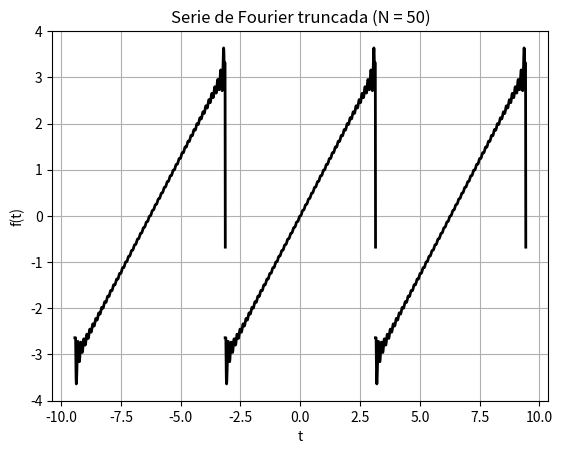
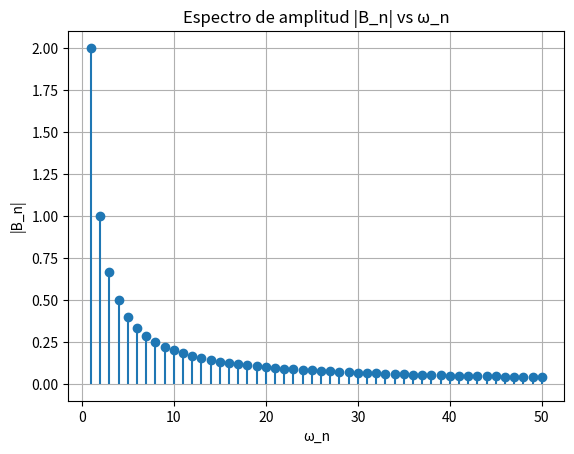

Write Python code to recreate these figures, in order.
import numpy as np
import matplotlib.pyplot as plt

# Parámetros
mul = 2
w0 = 1.0   # frecuencia fundamental

t  = np.arange(-np.pi,  np.pi+0.01, 0.01)
t2 = np.arange(-3*np.pi, -np.pi+0.01, 0.01)
t3 = np.arange( np.pi,   3*np.pi+0.01, 0.01)

ytotal  = np.zeros_like(t)
ytotal2 = np.zeros_like(t2)
ytotal3 = np.zeros_like(t3)

N = 50

for n in range(1, N+1):
    y  = (2/n) * (-1)**(n+1) * np.sin(n*t)
    y2 = (2/n) * (-1)**(n+1) * np.sin(n*t2)
    y3 = (2/n) * (-1)**(n+1) * np.sin(n*t3)

    ytotal  += y
    ytotal2 += y2
    ytotal3 += y3

ytotal[0:3]   = ytotal[3]
ytotal2[0:3]  = ytotal2[3]
ytotal3[0:3]  = ytotal3[3]
ytotal[624:629]   = ytotal[624]
ytotal2[624:629]  = ytotal2[624]
ytotal3[624:629]  = ytotal3[624]

# --------- Serie de Fourier truncada ---------
plt.figure()
plt.plot(t,  ytotal,  'k', linewidth=2)
plt.plot(t2, ytotal2, 'k', linewidth=2)
plt.plot(t3, ytotal3, 'k', linewidth=2)
plt.title('Serie de Fourier truncada (N = 50)')
plt.xlabel('t')
plt.ylabel('f(t)')
plt.grid(True)

# --------- Espectro de amplitud ---------
n  = np.arange(1, N+1)
Bn = (2.0/n) * (-1)**(n+1)
wn = n * w0

plt.figure()
plt.stem(wn, np.abs(Bn), basefmt=" ")
plt.title('Espectro de amplitud |B_n| vs ω_n')
plt.xlabel('ω_n')
plt.ylabel('|B_n|')
plt.grid(True)

plt.show()
